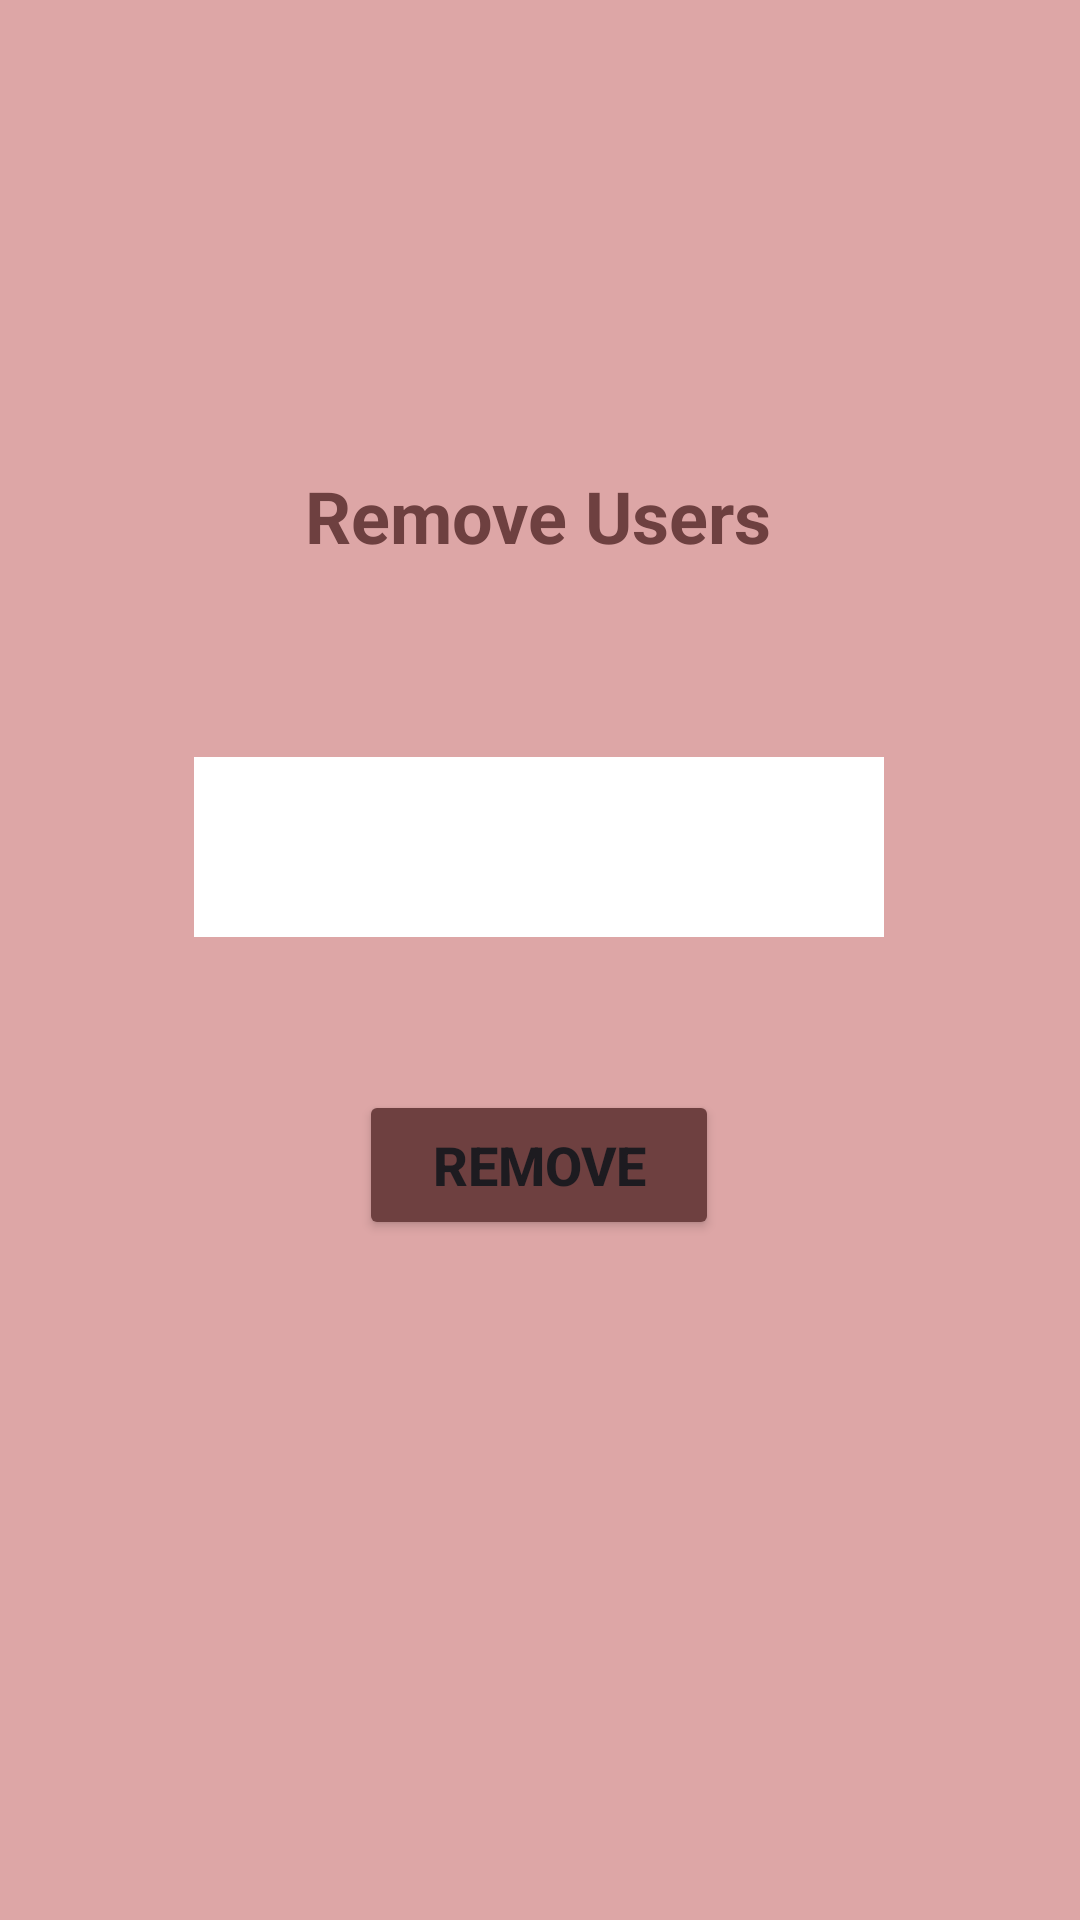

This screen was rendered from an Android layout file. Write that file and the resources it references.
<!-- AndroidManifest.xml: application theme Theme.AdminRealPawster -->
<!-- res/layout/activity_main5.xml -->
<?xml version="1.0" encoding="utf-8"?>
<androidx.constraintlayout.widget.ConstraintLayout xmlns:android="http://schemas.android.com/apk/res/android"
    xmlns:app="http://schemas.android.com/apk/res-auto"
    xmlns:tools="http://schemas.android.com/tools"
    android:layout_width="match_parent"
    android:layout_height="match_parent"
    android:background="#DDA6A6"
    tools:context=".MainActivity6">

    <TextView
        android:id="@+id/textView21"
        android:layout_width="wrap_content"
        android:layout_height="wrap_content"
        android:text="Remove Users"
        android:textColor="#6E4040"
        android:textSize="24sp"
        android:textStyle="bold"
        app:layout_constraintBottom_toBottomOf="parent"
        app:layout_constraintEnd_toEndOf="parent"
        app:layout_constraintHorizontal_bias="0.498"
        app:layout_constraintStart_toStartOf="parent"
        app:layout_constraintTop_toTopOf="parent"
        app:layout_constraintVertical_bias="0.256"
        tools:ignore="HardcodedText" />

    <Spinner
        android:id="@+id/spinnerUserEmail"
        android:layout_width="230dp"
        android:layout_height="60dp"
        android:background="#FFFFFF"
        app:layout_constraintBottom_toTopOf="@+id/button"
        app:layout_constraintEnd_toEndOf="parent"
        app:layout_constraintHorizontal_bias="0.497"
        app:layout_constraintStart_toStartOf="parent"
        app:layout_constraintTop_toBottomOf="@+id/textView21"
        app:layout_constraintVertical_bias="0.559" />

    <Button
        android:id="@+id/button"
        android:layout_width="120dp"
        android:layout_height="50dp"
        android:backgroundTint="#6E4040"
        android:text="Remove"
        android:textSize="18sp"
        android:textStyle="bold"
        app:layout_constraintBottom_toBottomOf="parent"
        app:layout_constraintEnd_toEndOf="parent"
        app:layout_constraintHorizontal_bias="0.498"
        app:layout_constraintStart_toStartOf="parent"
        app:layout_constraintTop_toTopOf="parent"
        app:layout_constraintVertical_bias="0.616"
        tools:ignore="HardcodedText" />
</androidx.constraintlayout.widget.ConstraintLayout>
<!-- resources referenced by this layout -->
<resources>
  <style name="Theme.AdminRealPawster" parent="Base.Theme.AdminRealPawster" />
  <style name="Base.Theme.AdminRealPawster" parent="Theme.Material3.DayNight.NoActionBar">
          
          
      </style>
</resources>
